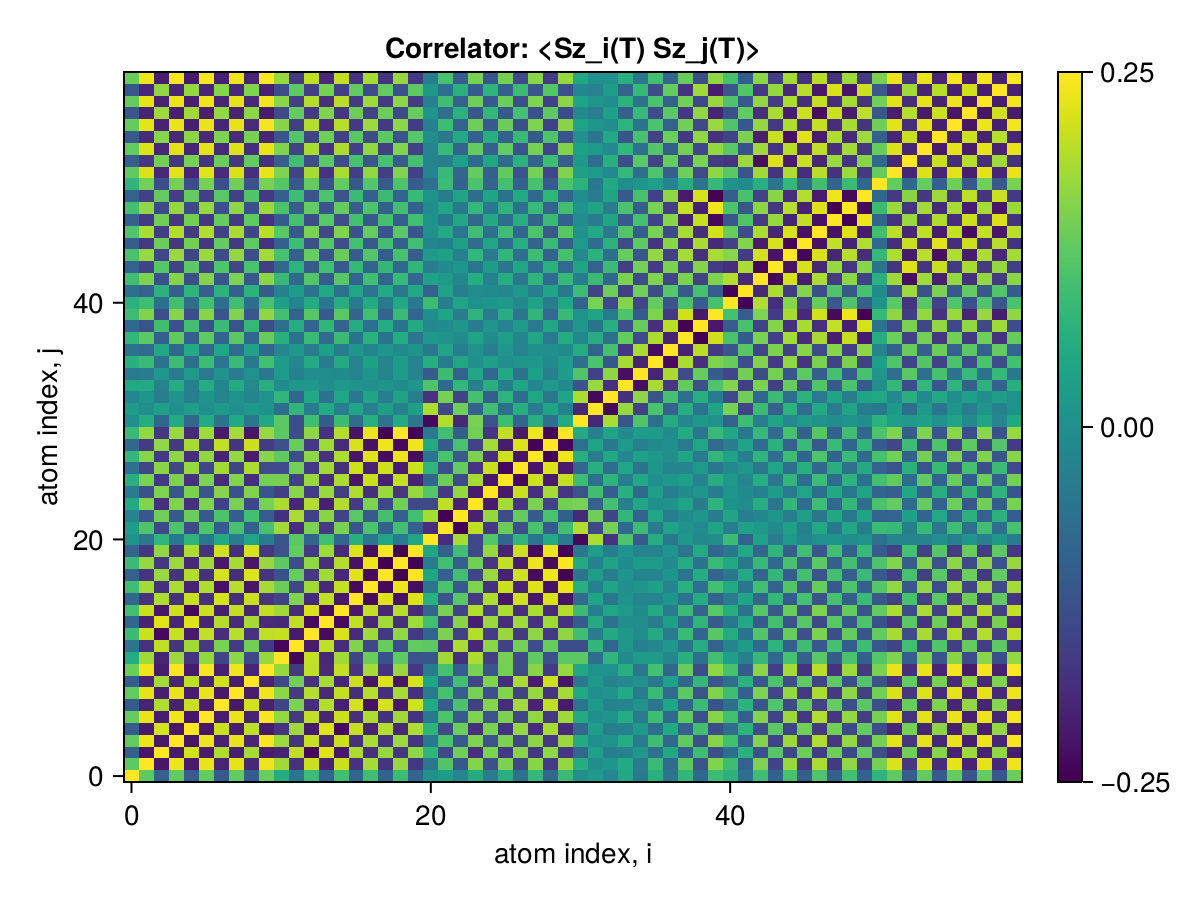

Values plotted in this chart, from the file beside it:
x1, x2, x3, x4, x5, x6, x7, x8, x9, x10, x11, x12, x13, x14, x15, x16, x17, x18, x19, x20, x21, x22, x23, x24
0.25, 0.1256, -0.1, 0.1301, -0.1084, 0.1313, -0.1091, 0.1292, -0.1074, 0.1362, 0.05811, -0.05667, 0.09146, -0.08566, 0.09901, -0.08683, 0.09707, -0.0922, 0.09199, -0.09007, 0.003421, 0.02529, -0.02594, 0.0552
0.1256, 0.25, -0.2221, 0.2357, -0.2156, 0.2343, -0.2011, 0.2298, -0.1956, 0.2394, 0.1798, -0.1771, 0.212, -0.2017, 0.2093, -0.1787, 0.1834, -0.1731, 0.1727, -0.1691, -0.05116, 0.1141, -0.1149, 0.1582
-0.1, -0.2221, 0.25, -0.218, 0.2167, -0.211, 0.191, -0.2063, 0.1835, -0.2116, -0.1998, 0.2032, -0.2384, 0.2271, -0.2203, 0.1889, -0.1816, 0.171, -0.1706, 0.1674, 0.07793, -0.1407, 0.1414, -0.1839
0.1301, 0.2357, -0.218, 0.25, -0.2221, 0.2387, -0.2055, 0.2341, -0.1996, 0.2436, 0.1761, -0.1731, 0.208, -0.198, 0.2112, -0.1808, 0.1872, -0.177, 0.1766, -0.173, -0.04711, 0.1101, -0.1109, 0.1545
-0.1084, -0.2156, 0.2167, -0.2221, 0.25, -0.2223, 0.2092, -0.2132, 0.2004, -0.2157, -0.1756, 0.1806, -0.2158, 0.2247, -0.2382, 0.2076, -0.2039, 0.1934, -0.193, 0.1897, 0.07448, -0.1374, 0.1381, -0.1817
0.1313, 0.2343, -0.211, 0.2387, -0.2223, 0.25, -0.212, 0.2347, -0.2024, 0.2434, 0.1703, -0.168, 0.2029, -0.1981, 0.2114, -0.1812, 0.1911, -0.1809, 0.1805, -0.1768, -0.04733, 0.1103, -0.1111, 0.1547
-0.1091, -0.2011, 0.191, -0.2055, 0.2092, -0.212, 0.25, -0.2165, 0.2155, -0.2054, -0.1478, 0.1511, -0.1861, 0.1926, -0.2061, 0.2165, -0.227, 0.2169, -0.2165, 0.2128, 0.05194, -0.1081, 0.1092, -0.1527
0.1292, 0.2298, -0.2063, 0.2341, -0.2132, 0.2347, -0.2165, 0.25, -0.2115, 0.2389, 0.1655, -0.1619, 0.1968, -0.1912, 0.2044, -0.1855, 0.1956, -0.1854, 0.185, -0.1813, -0.04291, 0.1041, -0.105, 0.1486
-0.1074, -0.1956, 0.1835, -0.1996, 0.2004, -0.2024, 0.2155, -0.2115, 0.25, -0.2005, -0.1402, 0.143, -0.1782, 0.1839, -0.1974, 0.2102, -0.2209, 0.2233, -0.2233, 0.2197, 0.04345, -0.09929, 0.1004, -0.1442
0.1362, 0.2394, -0.2116, 0.2436, -0.2157, 0.2434, -0.2054, 0.2389, -0.2005, 0.25, 0.1716, -0.1668, 0.2016, -0.1917, 0.2048, -0.1746, 0.1845, -0.1743, 0.1739, -0.1702, -0.04073, 0.1037, -0.1046, 0.1482
0.05811, 0.1798, -0.1998, 0.1761, -0.1756, 0.1703, -0.1478, 0.1655, -0.1402, 0.1716, 0.25, -0.2421, 0.2064, -0.1936, 0.1795, -0.1481, 0.137, -0.1263, 0.1259, -0.1231, -0.1175, 0.1802, -0.1801, 0.1892
-0.05667, -0.1771, 0.2032, -0.1731, 0.1806, -0.168, 0.1511, -0.1619, 0.143, -0.1668, -0.2421, 0.25, -0.2142, 0.2014, -0.1873, 0.1556, -0.1443, 0.1336, -0.1332, 0.1304, 0.1238, -0.1868, 0.1867, -0.1964
0.09146, 0.212, -0.2384, 0.208, -0.2158, 0.2029, -0.1861, 0.1968, -0.1782, 0.2016, 0.2064, -0.2142, 0.25, -0.2367, 0.2225, -0.1908, 0.1795, -0.1688, 0.1684, -0.1653, -0.0889, 0.1519, -0.1526, 0.1938
-0.08566, -0.2017, 0.2271, -0.198, 0.2247, -0.1981, 0.1926, -0.1912, 0.1839, -0.1917, -0.1936, 0.2014, -0.2367, 0.25, -0.2357, 0.2039, -0.1921, 0.1814, -0.181, 0.1779, 0.09905, -0.1621, 0.1628, -0.2065
0.09901, 0.2093, -0.2203, 0.2112, -0.2382, 0.2114, -0.2061, 0.2044, -0.1974, 0.2048, 0.1795, -0.1873, 0.2225, -0.2357, 0.25, -0.2177, 0.2058, -0.1951, 0.1947, -0.1916, -0.08542, 0.1483, -0.1491, 0.1927
-0.08683, -0.1787, 0.1889, -0.1808, 0.2076, -0.1812, 0.2165, -0.1855, 0.2102, -0.1746, -0.1481, 0.1556, -0.1908, 0.2039, -0.2177, 0.25, -0.238, 0.2273, -0.2269, 0.2238, 0.06729, -0.1203, 0.1215, -0.1654
0.09707, 0.1834, -0.1816, 0.1872, -0.2039, 0.1911, -0.227, 0.1956, -0.2209, 0.1845, 0.137, -0.1443, 0.1795, -0.1921, 0.2058, -0.238, 0.25, -0.2384, 0.2379, -0.2343, -0.05588, 0.1087, -0.1099, 0.1536
-0.0922, -0.1731, 0.171, -0.177, 0.1934, -0.1809, 0.2169, -0.1854, 0.2233, -0.1743, -0.1263, 0.1336, -0.1688, 0.1814, -0.1951, 0.2273, -0.2384, 0.25, -0.2495, 0.2459, 0.04638, -0.09891, 0.1001, -0.144
0.09199, 0.1727, -0.1706, 0.1766, -0.193, 0.1805, -0.2165, 0.185, -0.2233, 0.1739, 0.1259, -0.1332, 0.1684, -0.181, 0.1947, -0.2269, 0.2379, -0.2495, 0.25, -0.2463, -0.04612, 0.09857, -0.09976, 0.1437
-0.09007, -0.1691, 0.1674, -0.173, 0.1897, -0.1768, 0.2128, -0.1813, 0.2197, -0.1702, -0.1231, 0.1304, -0.1653, 0.1779, -0.1916, 0.2238, -0.2343, 0.2459, -0.2463, 0.25, 0.04491, -0.09709, 0.09828, -0.142
0.003421, -0.05116, 0.07793, -0.04711, 0.07448, -0.04733, 0.05194, -0.04291, 0.04345, -0.04073, -0.1175, 0.1238, -0.0889, 0.09905, -0.08542, 0.06729, -0.05588, 0.04638, -0.04612, 0.04491, 0.25, -0.1868, 0.1858, -0.1407
0.02529, 0.1141, -0.1407, 0.1101, -0.1374, 0.1103, -0.1081, 0.1041, -0.09929, 0.1037, 0.1802, -0.1868, 0.1519, -0.1621, 0.1483, -0.1203, 0.1087, -0.09891, 0.09857, -0.09709, -0.1868, 0.25, -0.2476, 0.2024
-0.02594, -0.1149, 0.1414, -0.1109, 0.1381, -0.1111, 0.1092, -0.105, 0.1004, -0.1046, -0.1801, 0.1867, -0.1526, 0.1628, -0.1491, 0.1215, -0.1099, 0.1001, -0.09976, 0.09828, 0.1858, -0.2476, 0.25, -0.2044
0.0552, 0.1582, -0.1839, 0.1545, -0.1817, 0.1547, -0.1527, 0.1486, -0.1442, 0.1482, 0.1892, -0.1964, 0.1938, -0.2065, 0.1927, -0.1654, 0.1536, -0.144, 0.1437, -0.142, -0.1407, 0.2024, -0.2044, 0.25
-0.04237, -0.127, 0.1527, -0.1233, 0.1504, -0.1235, 0.159, -0.1278, 0.1551, -0.117, -0.157, 0.1639, -0.1623, 0.1751, -0.1614, 0.191, -0.1801, 0.1745, -0.1743, 0.1729, 0.117, -0.1683, 0.1702, -0.2141
0.06598, 0.1519, -0.1685, 0.1517, -0.1785, 0.152, -0.1881, 0.1565, -0.1844, 0.1454, 0.1463, -0.1536, 0.1736, -0.1866, 0.189, -0.2208, 0.2098, -0.2043, 0.2042, -0.2027, -0.08575, 0.1372, -0.1387, 0.1828
-0.06251, -0.1446, 0.1611, -0.1444, 0.1712, -0.1448, 0.1808, -0.1493, 0.1868, -0.1382, -0.1387, 0.1458, -0.1661, 0.179, -0.1815, 0.2132, -0.2026, 0.2127, -0.2127, 0.2122, 0.07745, -0.1291, 0.1306, -0.1747
0.08208, 0.1622, -0.1659, 0.1649, -0.1846, 0.1677, -0.2037, 0.1722, -0.2104, 0.1611, 0.128, -0.1352, 0.1659, -0.1786, 0.189, -0.2211, 0.2253, -0.2368, 0.2368, -0.2363, -0.05493, 0.1068, -0.1081, 0.1522
-0.08302, -0.1634, 0.1666, -0.1661, 0.1856, -0.169, 0.205, -0.1735, 0.2117, -0.1624, -0.1282, 0.1354, -0.1664, 0.1791, -0.1898, 0.2218, -0.2266, 0.238, -0.238, 0.2384, 0.05434, -0.1065, 0.1078, -0.1519
0.09059, 0.1703, -0.1686, 0.1741, -0.1909, 0.178, -0.2139, 0.1825, -0.2207, 0.1714, 0.1243, -0.1316, 0.1665, -0.1791, 0.1928, -0.225, 0.2354, -0.247, 0.247, -0.2474, -0.04594, 0.09816, -0.09933, 0.1434
0.0005761, 0.05924, -0.08569, 0.0552, -0.0821, 0.05538, -0.05962, 0.05099, -0.0514, 0.04891, 0.1248, -0.131, 0.09659, -0.1066, 0.09292, -0.0748, 0.0634, -0.0542, 0.05394, -0.0527, -0.2396, 0.1935, -0.1933, 0.1483
0.0237, -0.006094, 0.03299, -0.002025, 0.02946, -0.002252, 0.02094, -0.001709, 0.01866, 0.004348, -0.07222, 0.07826, -0.04379, 0.05394, -0.04041, 0.04335, -0.03246, 0.03171, -0.03164, 0.03137, 0.1869, -0.1411, 0.1409, -0.09621
-0.02097, 0.01204, -0.03894, 0.00797, -0.03542, 0.008197, -0.02734, 0.007781, -0.02528, 0.001591, 0.07816, -0.08422, 0.04976, -0.05993, 0.04638, -0.05004, 0.03914, -0.03869, 0.03861, -0.03835, -0.1784, 0.147, -0.147, 0.1022
0.05129, 0.05478, -0.02769, 0.05888, -0.03135, 0.05864, -0.02205, 0.05427, -0.01655, 0.06525, -0.01167, 0.01734, 0.01711, -0.007008, 0.02042, 0.009308, 0.0009191, 0.009318, -0.009479, 0.01042, 0.1113, -0.08001, 0.0799, -0.03584
-0.04539, -0.04192, 0.01483, -0.04602, 0.01846, -0.04578, 0.008719, -0.04127, 0.002945, -0.05239, 0.02451, -0.03025, -0.004195, -0.005944, -0.007506, -0.02299, 0.01273, -0.0233, 0.02346, -0.02438, -0.1058, 0.09279, -0.09296, 0.04884
0.06728, 0.08979, -0.06263, 0.0939, -0.06634, 0.09366, -0.0565, 0.08916, -0.05094, 0.1003, 0.02338, -0.01789, 0.0522, -0.04214, 0.05544, -0.02511, 0.03524, -0.0248, 0.02456, -0.02243, 0.06098, -0.04432, 0.04436, -0.0006879
-0.0589, -0.07727, 0.0513, -0.08092, 0.05335, -0.08066, 0.04345, -0.07615, 0.03781, -0.08728, -0.01946, 0.01383, -0.04156, 0.03113, -0.04249, 0.01192, -0.02208, 0.01158, -0.01134, 0.009267, -0.05059, 0.03896, -0.03914, 0.006015
0.08052, 0.1244, -0.09827, 0.128, -0.1004, 0.1278, -0.09037, 0.1233, -0.08493, 0.1344, 0.06637, -0.06097, 0.08869, -0.0783, 0.08955, -0.05907, 0.06913, -0.05873, 0.05843, -0.05577, 0.01691, 0.008188, -0.008279, 0.04111
-0.07969, -0.1235, 0.09762, -0.1271, 0.09948, -0.1269, 0.08944, -0.1224, 0.08399, -0.1335, -0.06696, 0.06155, -0.08817, 0.07772, -0.08864, 0.05813, -0.06819, 0.05778, -0.05749, 0.05482, -0.01432, -0.01034, 0.01042, -0.04148
0.0946, 0.1557, -0.1296, 0.1593, -0.1316, 0.159, -0.1215, 0.1545, -0.1162, 0.1657, 0.09844, -0.09319, 0.1202, -0.1098, 0.1208, -0.0903, 0.1003, -0.08996, 0.08963, -0.08667, -0.004179, 0.04138, -0.04169, 0.07318
0.06989, 0.095, -0.06783, 0.09912, -0.07158, 0.09889, -0.07072, 0.0969, -0.06928, 0.1055, 0.02849, -0.023, 0.05741, -0.04737, 0.06069, -0.04409, 0.05447, -0.0497, 0.04955, -0.04799, 0.09301, -0.03975, 0.03933, 0.004696
-0.07094, -0.09707, 0.06979, -0.1012, 0.07356, -0.101, 0.07261, -0.09895, 0.07114, -0.1076, -0.03028, 0.02478, -0.05933, 0.04926, -0.06262, 0.04584, -0.05625, 0.05143, -0.05127, 0.04968, -0.09178, 0.03822, -0.03779, -0.006405
0.09659, 0.1532, -0.1257, 0.1574, -0.1296, 0.1572, -0.1198, 0.1527, -0.1145, 0.1638, 0.08603, -0.08083, 0.1155, -0.1054, 0.1187, -0.08867, 0.09871, -0.08848, 0.08817, -0.08554, 0.03827, 0.01779, -0.01837, 0.0622
-0.09368, -0.1469, 0.1194, -0.1511, 0.1233, -0.1508, 0.1133, -0.1463, 0.108, -0.1574, -0.07975, 0.07452, -0.1091, 0.09911, -0.1124, 0.08206, -0.0921, 0.08175, -0.08144, 0.07886, -0.04216, -0.0115, 0.01203, -0.05589
0.1048, 0.171, -0.1435, 0.1752, -0.1474, 0.175, -0.1373, 0.1705, -0.1321, 0.1816, 0.1037, -0.09861, 0.1333, -0.1233, 0.1365, -0.1062, 0.1162, -0.1059, 0.1056, -0.1026, 0.01966, 0.0356, -0.03621, 0.07998
-0.1027, -0.1665, 0.139, -0.1707, 0.1429, -0.1705, 0.1328, -0.166, 0.1276, -0.1771, -0.09923, 0.0941, -0.1288, 0.1187, -0.132, 0.1017, -0.1117, 0.1014, -0.1011, 0.0981, -0.02255, -0.03109, 0.03167, -0.07547
0.1124, 0.1879, -0.1603, 0.1921, -0.1643, 0.1918, -0.1541, 0.1873, -0.149, 0.1984, 0.1208, -0.1158, 0.1502, -0.1402, 0.1534, -0.1231, 0.1331, -0.1228, 0.1224, -0.1193, 0.001941, 0.05311, -0.05375, 0.0971
-0.1006, -0.1669, 0.1404, -0.1707, 0.1429, -0.1704, 0.1328, -0.1659, 0.1275, -0.177, -0.1071, 0.1019, -0.1308, 0.1206, -0.1321, 0.1017, -0.1117, 0.1013, -0.101, 0.09796, 0.003888, -0.04725, 0.04767, -0.08224
0.1003, 0.1666, -0.1402, 0.1704, -0.1427, 0.1701, -0.1325, 0.1656, -0.1273, 0.1767, 0.107, -0.1019, 0.1306, -0.1203, 0.1318, -0.1014, 0.1114, -0.1011, 0.1008, -0.09771, -0.004555, 0.04749, -0.0479, 0.0822
-0.09454, -0.1557, 0.1297, -0.1593, 0.1317, -0.1591, 0.1216, -0.1546, 0.1163, -0.1657, -0.09864, 0.0934, -0.1203, 0.11, -0.1209, 0.09051, -0.1005, 0.09016, -0.08983, 0.08687, 0.004536, -0.04175, 0.04206, -0.07346
0.07688, 0.1447, -0.1335, 0.1464, -0.1352, 0.1463, -0.1274, 0.1436, -0.124, 0.149, 0.1175, -0.1158, 0.1296, -0.1257, 0.1308, -0.1134, 0.1171, -0.1109, 0.1107, -0.1085, -0.06166, 0.09082, -0.09129, 0.1082
0.1284, 0.2223, -0.1946, 0.2266, -0.1987, 0.2263, -0.1884, 0.2218, -0.1834, 0.2329, 0.1547, -0.1498, 0.1845, -0.1746, 0.1878, -0.1576, 0.1674, -0.1572, 0.1568, -0.1534, -0.02514, 0.08675, -0.08753, 0.1312
-0.1044, -0.1703, 0.1429, -0.1745, 0.1468, -0.1743, 0.1367, -0.1698, 0.1315, -0.1809, -0.1032, 0.09812, -0.1327, 0.1227, -0.1359, 0.1057, -0.1157, 0.1054, -0.105, 0.1022, -0.02204, -0.03525, 0.03587, -0.07953
0.1288, 0.2233, -0.1956, 0.2275, -0.1996, 0.2273, -0.1894, 0.2228, -0.1844, 0.2339, 0.1556, -0.1508, 0.1855, -0.1756, 0.1887, -0.1585, 0.1684, -0.1582, 0.1578, -0.1543, -0.02607, 0.08771, -0.08849, 0.1321
-0.1125, -0.1879, 0.1603, -0.1921, 0.1643, -0.1918, 0.1541, -0.1873, 0.149, -0.1984, -0.1205, 0.1155, -0.1501, 0.1402, -0.1534, 0.1231, -0.1331, 0.1228, -0.1224, 0.1193, -0.005189, -0.05247, 0.05314, -0.09684
0.1322, 0.2307, -0.203, 0.2349, -0.207, 0.2347, -0.1968, 0.2302, -0.1918, 0.2413, 0.163, -0.1581, 0.1929, -0.183, 0.1961, -0.1659, 0.1758, -0.1656, 0.1652, -0.1616, -0.03303, 0.09509, -0.09589, 0.1395
-0.1196, -0.2035, 0.1759, -0.2076, 0.1799, -0.2074, 0.1697, -0.2029, 0.1646, -0.214, -0.1362, 0.1313, -0.1658, 0.1559, -0.169, 0.1388, -0.1487, 0.1385, -0.1381, 0.1348, 0.0107, -0.06861, 0.06932, -0.1127
0.1327, 0.2317, -0.204, 0.2359, -0.208, 0.2357, -0.1978, 0.2312, -0.1928, 0.2423, 0.164, -0.1592, 0.1939, -0.184, 0.1971, -0.1669, 0.1768, -0.1666, 0.1662, -0.1626, -0.03404, 0.09611, -0.09692, 0.1405
-0.1142, -0.1944, 0.1673, -0.1983, 0.1705, -0.1981, 0.1604, -0.1936, 0.1552, -0.2047, -0.131, 0.126, -0.1575, 0.1474, -0.1597, 0.1294, -0.1393, 0.129, -0.1287, 0.1254, 0.01603, -0.06756, 0.06815, -0.1068
0.1362, 0.2394, -0.2116, 0.2436, -0.2157, 0.2434, -0.2054, 0.2389, -0.2005, 0.25, 0.1716, -0.1668, 0.2016, -0.1917, 0.2048, -0.1746, 0.1845, -0.1743, 0.1739, -0.1702, -0.04073, 0.1037, -0.1046, 0.1482
